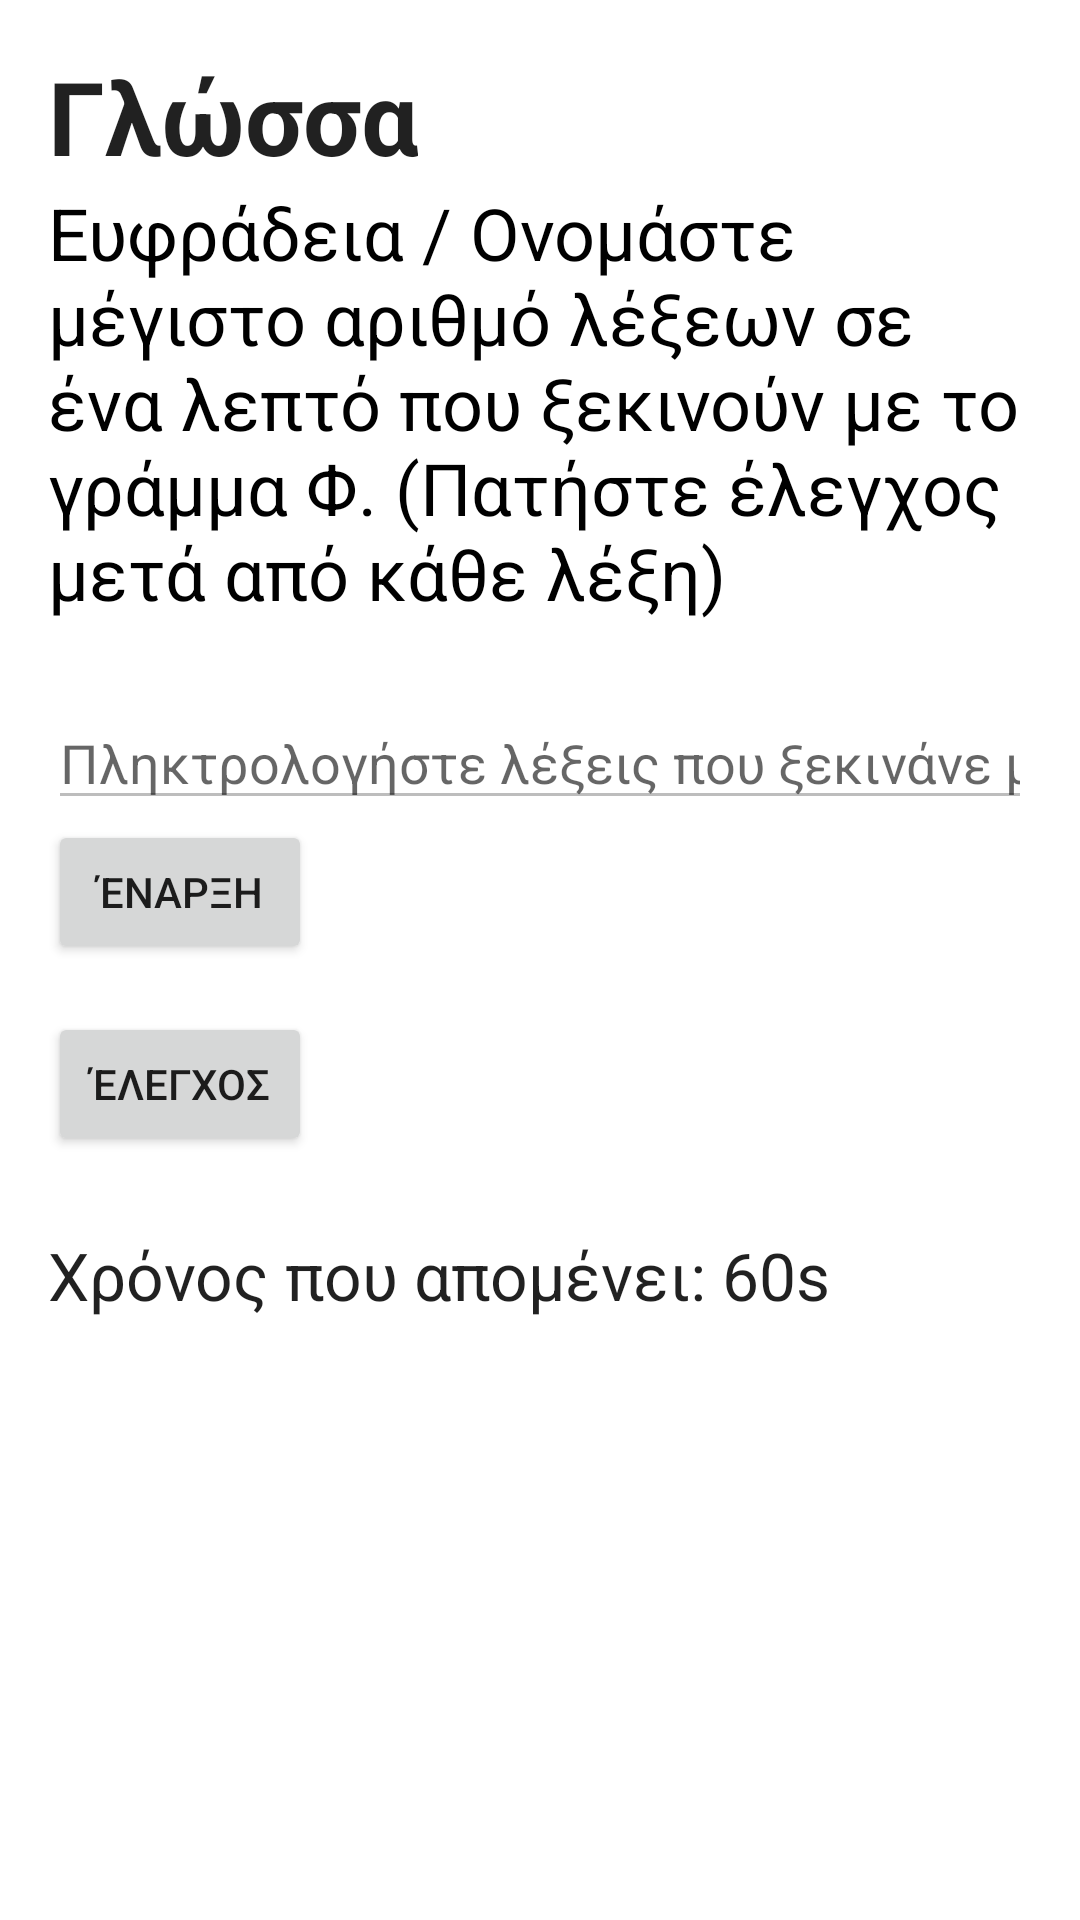

Produce the Android XML layout that renders to this screen, including the resource entries it uses.
<!-- AndroidManifest.xml: application theme Theme.MocaTest -->
<!-- res/layout/activity_word.xml -->
<LinearLayout xmlns:android="http://schemas.android.com/apk/res/android"
    xmlns:tools="http://schemas.android.com/tools"
    android:layout_width="match_parent"
    android:layout_height="match_parent"
    android:orientation="vertical"
    android:padding="16dp">

    <TextView
        android:id="@+id/Title"
        android:layout_width="wrap_content"
        android:layout_height="wrap_content"
        android:text="Γλώσσα"
        android:textAppearance="@style/TextAppearance.AppCompat.Large"
        android:textSize="34sp"
        android:textStyle="bold" />

    <TextView
        android:id="@+id/Desc"
        android:layout_width="wrap_content"
        android:layout_height="wrap_content"
        android:text="Ευφράδεια / Ονομάστε μέγιστο αριθμό λέξεων σε ένα λεπτό που ξεκινούν με το γράμμα Φ. (Πατήστε έλεγχος μετά από κάθε λέξη)"
        android:textColor="#000000"
        android:textSize="24sp" />


    <EditText
        android:id="@+id/userInputEditText"
        android:layout_width="match_parent"
        android:layout_height="wrap_content"
        android:layout_marginTop="25dp"
        android:hint="Πληκτρολογήστε λέξεις που ξεκινάνε με Φ"
        android:inputType="text"
        android:enabled="false" />

    <Button
        android:id="@+id/startButton"
        android:layout_width="wrap_content"
        android:layout_height="wrap_content"
        android:text="Έναρξη" />

    <Button
        android:id="@+id/checkButton"
        android:layout_width="wrap_content"
        android:layout_height="wrap_content"
        android:layout_marginTop="16dp"
        android:text="Έλεγχος"
        android:onClick="checkWord" />

    <TextView
        android:id="@+id/timerTextView"
        android:layout_width="match_parent"
        android:layout_height="wrap_content"
        android:layout_marginTop="25dp"
        android:text="Χρόνος που απομένει: 60s"
        android:textAppearance="@style/TextAppearance.AppCompat.Large" />

</LinearLayout>
<!-- resources referenced by this layout -->
<resources>
  <style name="Theme.MocaTest" parent="Theme.MaterialComponents.DayNight.DarkActionBar">
          
          <item name="colorPrimary">@color/purple_500</item>
          <item name="colorPrimaryVariant">@color/purple_700</item>
          <item name="colorOnPrimary">@color/white</item>
          
          <item name="colorSecondary">@color/teal_200</item>
          <item name="colorSecondaryVariant">@color/teal_700</item>
          <item name="colorOnSecondary">@color/black</item>
          
          <item name="android:statusBarColor">?attr/colorPrimaryVariant</item>
          
      </style>
  <!-- not gathered from this repository: default colours our renderer supplied (Android Studio template values) -->
  <color name="purple_500">#FF6200EE</color>
  <color name="purple_700">#FF3700B3</color>
  <color name="teal_200">#FF03DAC5</color>
  <color name="teal_700">#FF018786</color>
  <color name="black">#FF000000</color>
  <color name="white">#FFFFFFFF</color>
</resources>
